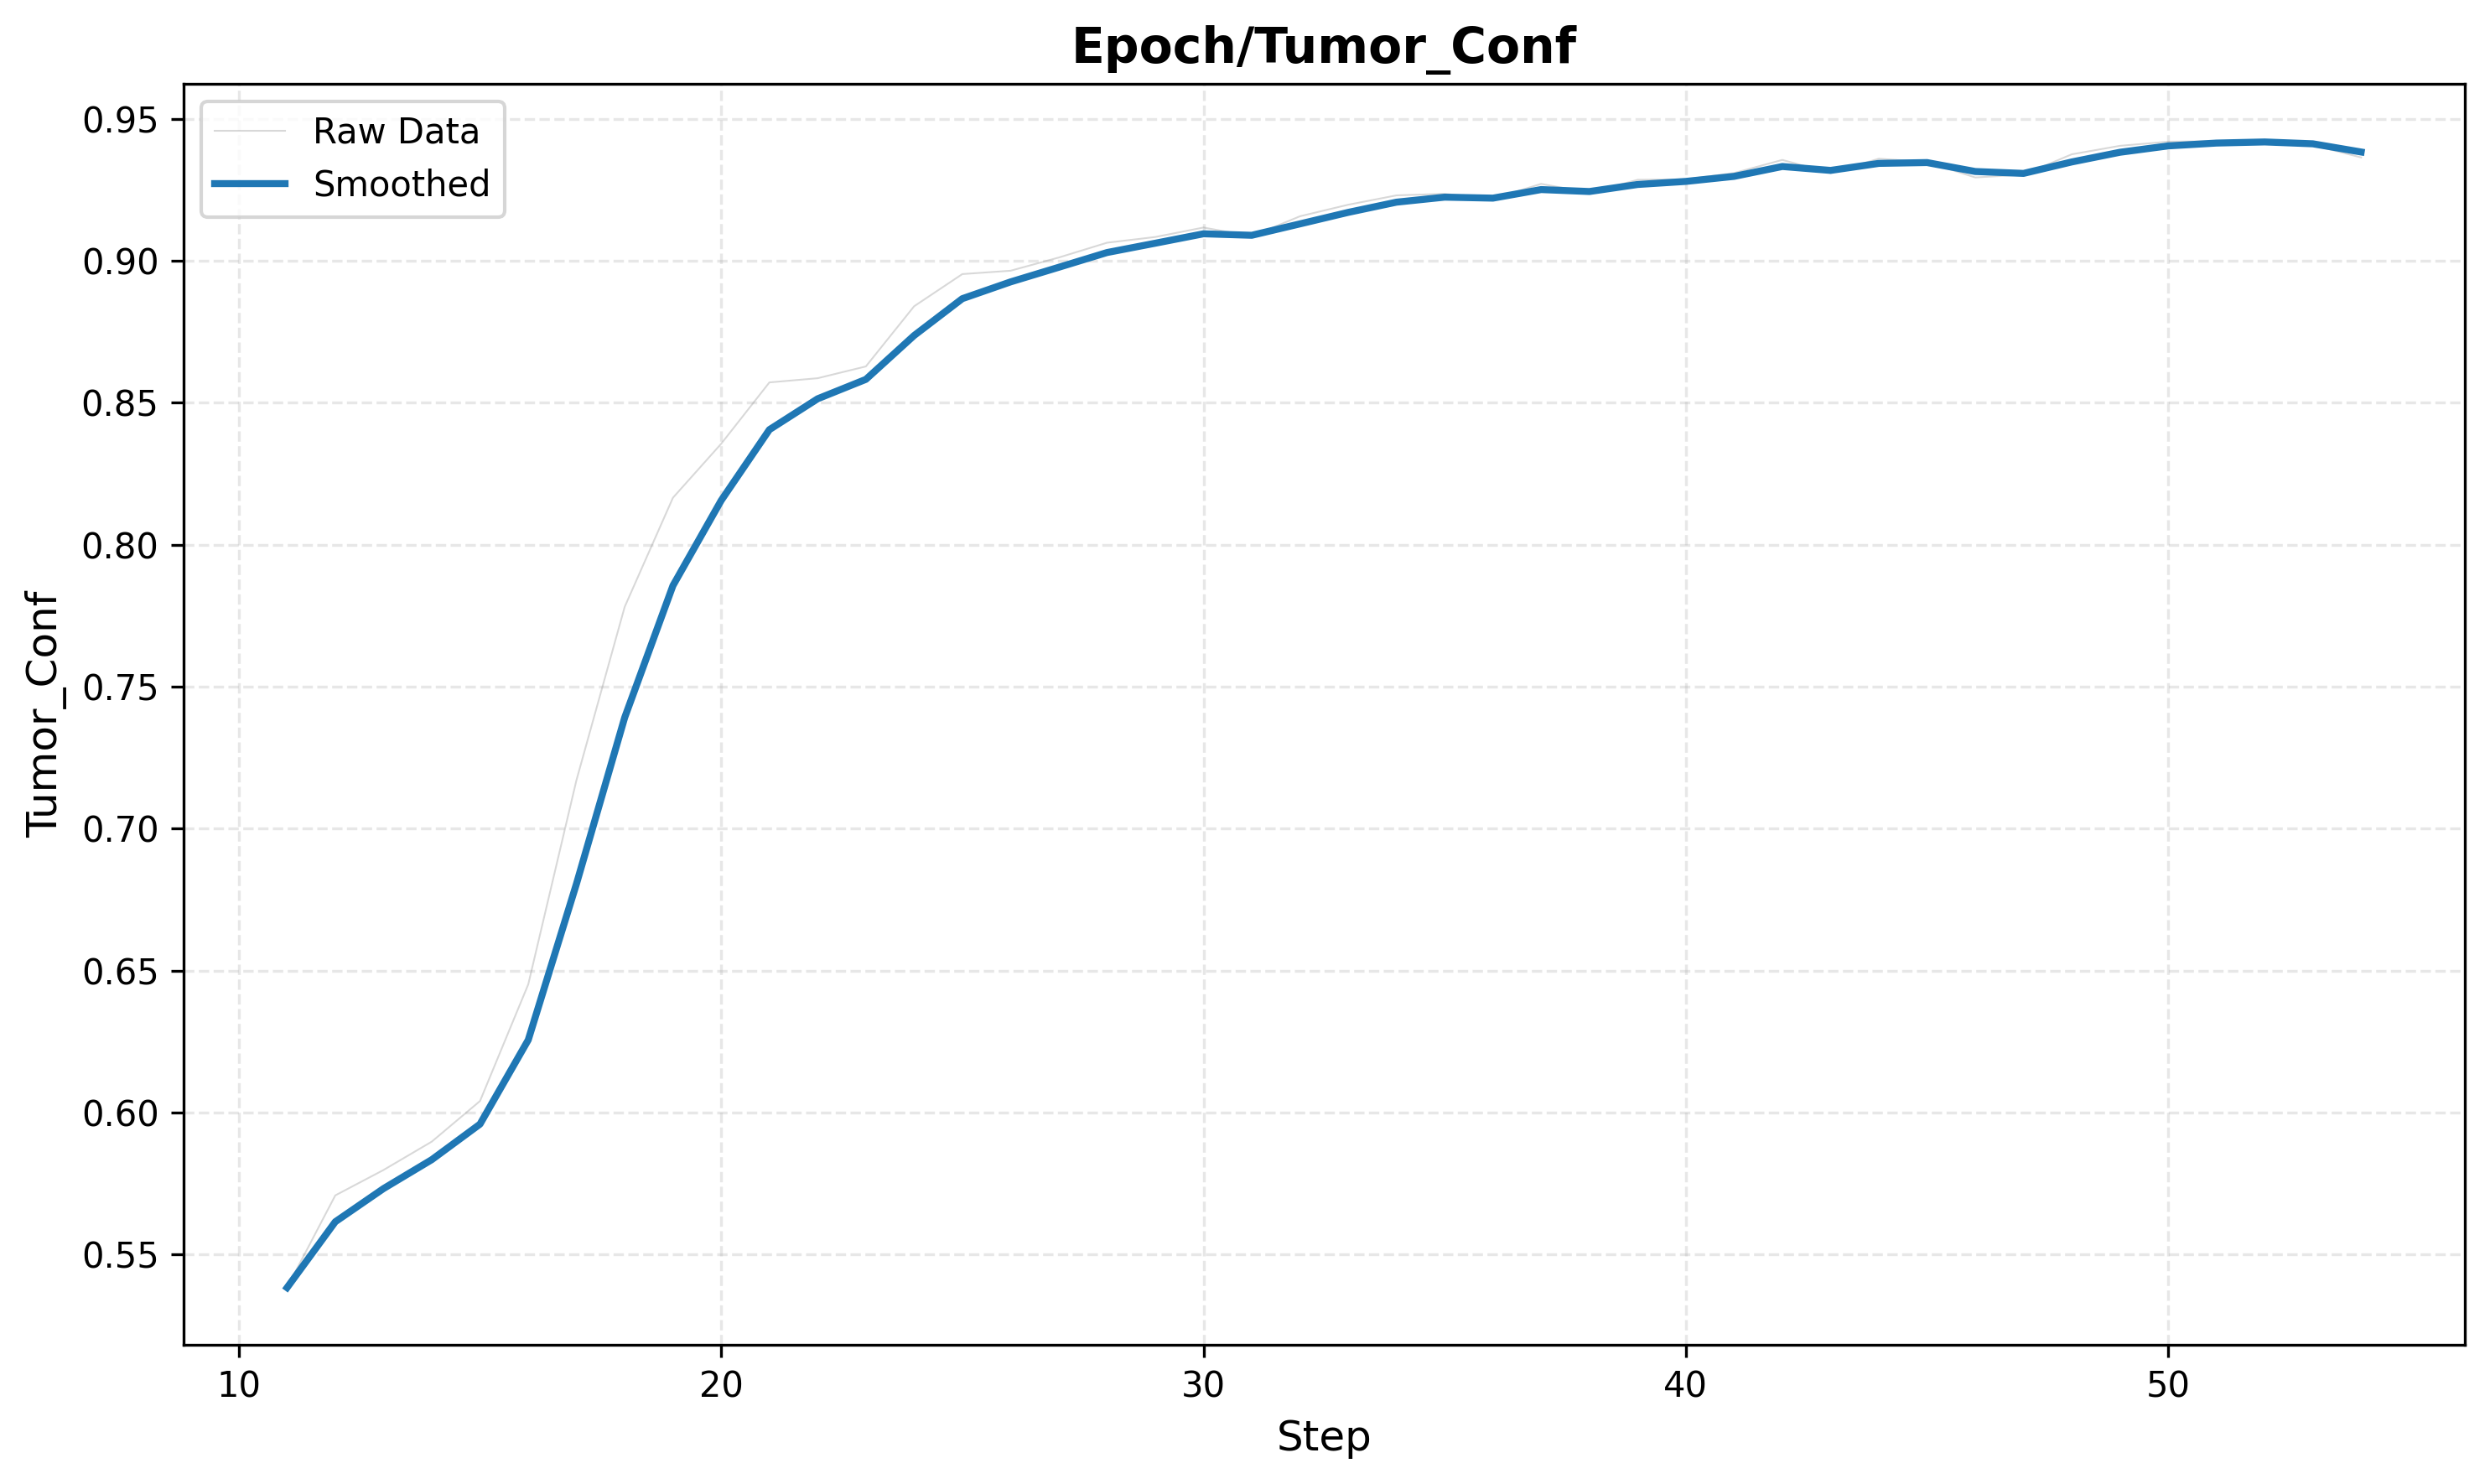

Values plotted in this chart, from the file beside it:
step, value, value_smooth
11, 0.5383, 0.5383
12, 0.5708, 0.5615
13, 0.5797, 0.5732
14, 0.5897, 0.5834
15, 0.604, 0.5959
16, 0.6451, 0.6255
17, 0.7171, 0.6805
18, 0.7781, 0.7391
19, 0.8165, 0.7856
20, 0.8356, 0.8156
21, 0.8572, 0.8405
22, 0.8586, 0.8514
23, 0.8628, 0.8582
24, 0.884, 0.8737
25, 0.8953, 0.8867
26, 0.8965, 0.8926
27, 0.9012, 0.8977
28, 0.9064, 0.9029
29, 0.9084, 0.9062
30, 0.9117, 0.9095
31, 0.9086, 0.909
32, 0.9157, 0.913
33, 0.9198, 0.9171
34, 0.9231, 0.9207
35, 0.9236, 0.9224
36, 0.9219, 0.9221
37, 0.9271, 0.9251
38, 0.924, 0.9244
39, 0.9285, 0.9269
40, 0.9287, 0.928
41, 0.9309, 0.9298
42, 0.9355, 0.9332
43, 0.9309, 0.9318
44, 0.936, 0.9343
45, 0.9348, 0.9346
46, 0.9294, 0.9315
47, 0.9303, 0.9308
48, 0.9375, 0.9348
49, 0.9405, 0.9382
50, 0.942, 0.9405
51, 0.9422, 0.9415
52, 0.9421, 0.9419
53, 0.9408, 0.9412
54, 0.9364, 0.9383
